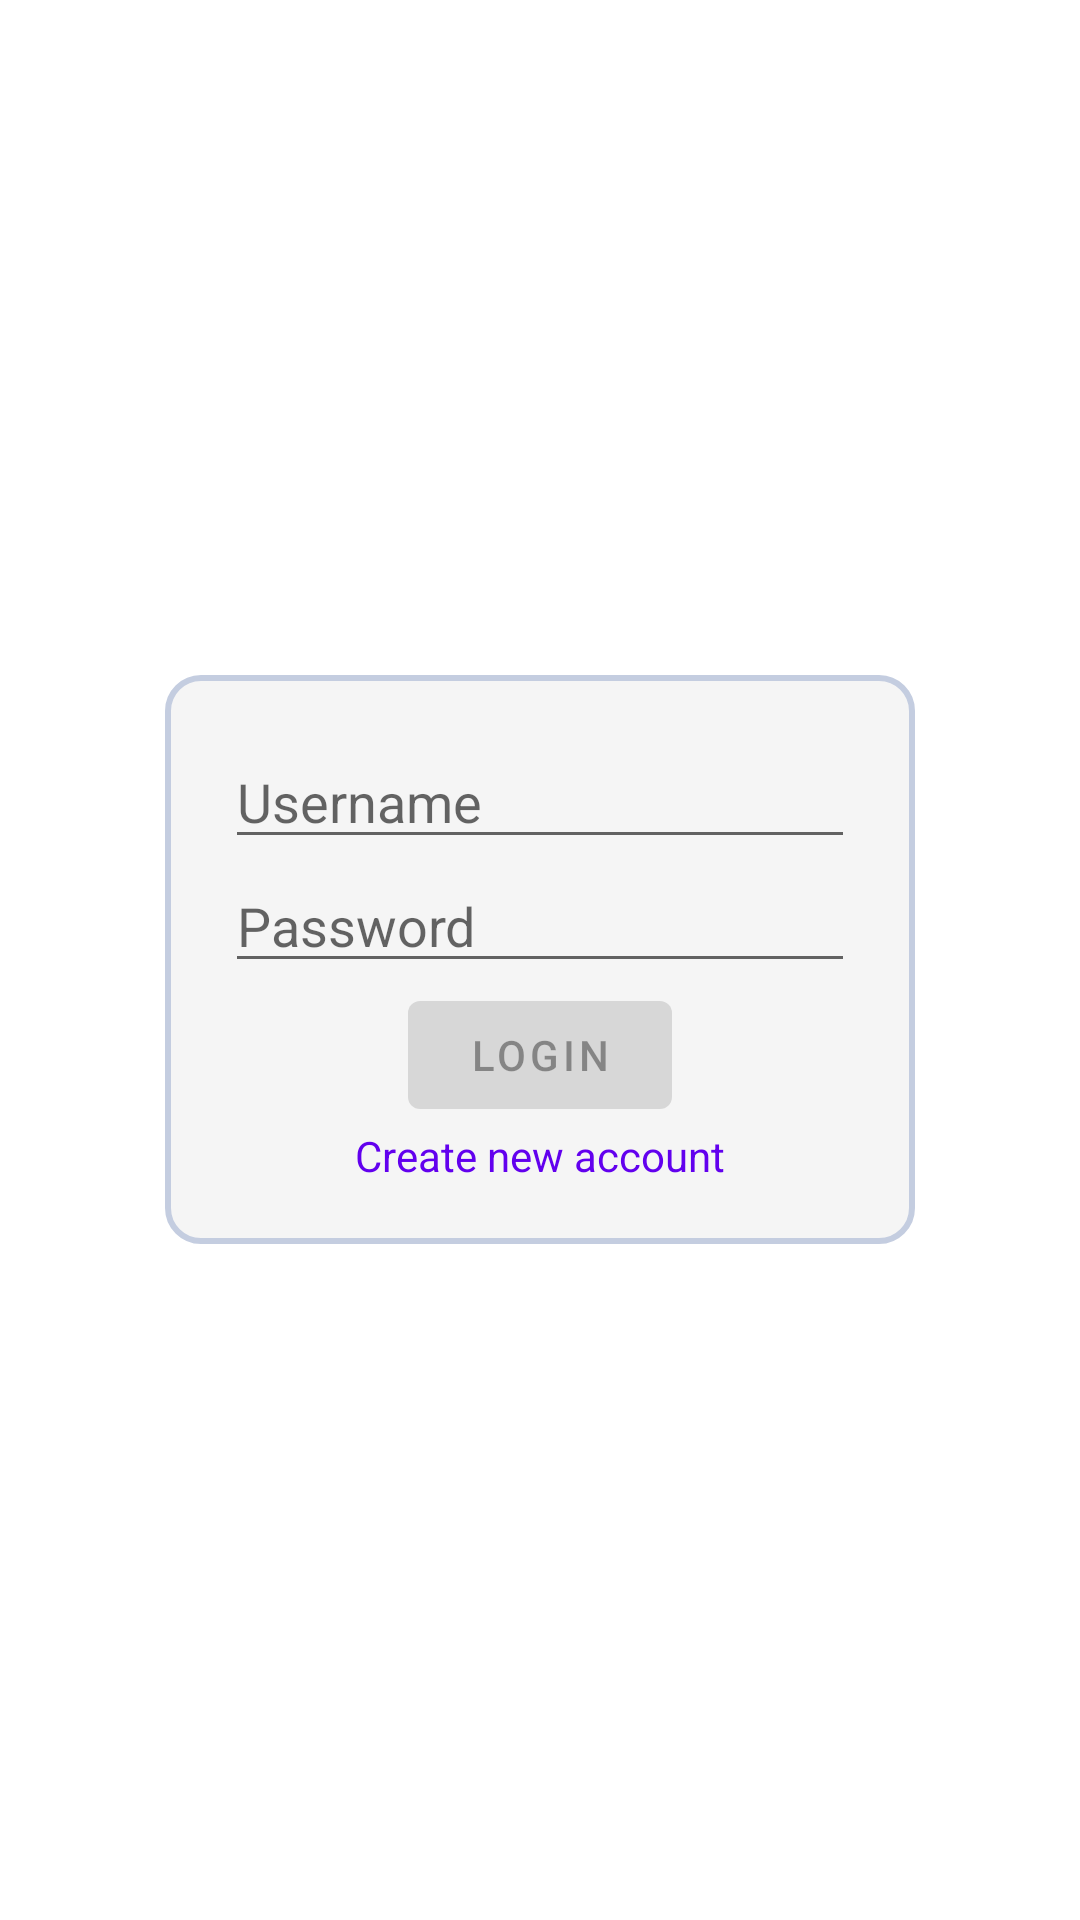

Layout XML and referenced resources for this Android screen:
<!-- AndroidManifest.xml: application theme Theme.Deezer -->
<!-- res/layout/fragment_login.xml -->
<?xml version="1.0" encoding="utf-8"?>
<LinearLayout
    xmlns:android="http://schemas.android.com/apk/res/android"
    xmlns:tools="http://schemas.android.com/tools"
    android:layout_width="match_parent"
    android:layout_height="match_parent"
    tools:context=".screens.fragments.login.LoginFragment"
    android:background="@color/white"
    android:gravity="center">

    <LinearLayout
        android:background="@drawable/rounded_shape"
        android:layout_width="wrap_content"
        android:layout_height="wrap_content"
        android:orientation="vertical"
        android:padding="20dp"
        android:layout_gravity="center"
        android:gravity="center">

        <EditText
            android:id="@+id/usernameEditText"
            android:layout_width="wrap_content"
            android:layout_height="wrap_content"
            android:ems="10"
            android:inputType="textPersonName"
            android:hint="@string/username" />

        <EditText
            android:id="@+id/passwordEditText"
            android:layout_width="wrap_content"
            android:layout_height="wrap_content"
            android:ems="10"
            android:hint="@string/password"
            android:inputType="textPassword" />

        <Button
            android:enabled="false"
            android:id="@+id/loginButton"
            android:layout_width="wrap_content"
            android:layout_height="wrap_content"
            android:text="@string/login"/>

        <TextView
            android:id="@+id/registerTextView"
            android:textColor="@color/primary"
            android:text="@string/create_new_account"
            android:layout_width="wrap_content"
            android:layout_height="wrap_content"/>
    </LinearLayout>
</LinearLayout>
<!-- resources referenced by this layout -->
<resources>
  <color name="primary">#FF6200EE</color>
  <color name="white">#FFFFFFFF</color>
  <!-- drawable rounded_shape (drawable) -->
  <shape
      xmlns:android="http://schemas.android.com/apk/res/android"
      android:shape="rectangle"   >
  
      <solid
          android:color="@color/light" >
      </solid>
  
      <stroke
          android:width="2dp"
          android:color="#C4CDE0" >
      </stroke>
  
      <padding
          android:left="5dp"
          android:top="5dp"
          android:right="5dp"
          android:bottom="5dp"    >
      </padding>
  
      <corners
          android:radius="11dp"   >
      </corners>
  
  </shape>
  <string name="create_new_account">Create new account</string>
  <string name="login">Login</string>
  <string name="password">Password</string>
  <string name="username">Username</string>
  <style name="Theme.Deezer" parent="Theme.MaterialComponents.DayNight.DarkActionBar">
          
          <item name="colorPrimary">@color/purple_500</item>
          <item name="colorPrimaryVariant">@color/purple_700</item>
          <item name="colorOnPrimary">@color/white</item>
          
          <item name="colorSecondary">@color/teal_200</item>
          <item name="colorSecondaryVariant">@color/teal_700</item>
          <item name="colorOnSecondary">@color/black</item>
          
          <item name="android:statusBarColor">?attr/colorPrimaryVariant</item>
          
      </style>
  <color name="light">#F5F5F5</color>
  <color name="purple_500">#FF6200EE</color>
  <color name="purple_700">#FF3700B3</color>
  <color name="teal_200">#FF03DAC5</color>
  <color name="teal_700">#FF018786</color>
  <color name="black">#FF000000</color>
</resources>
